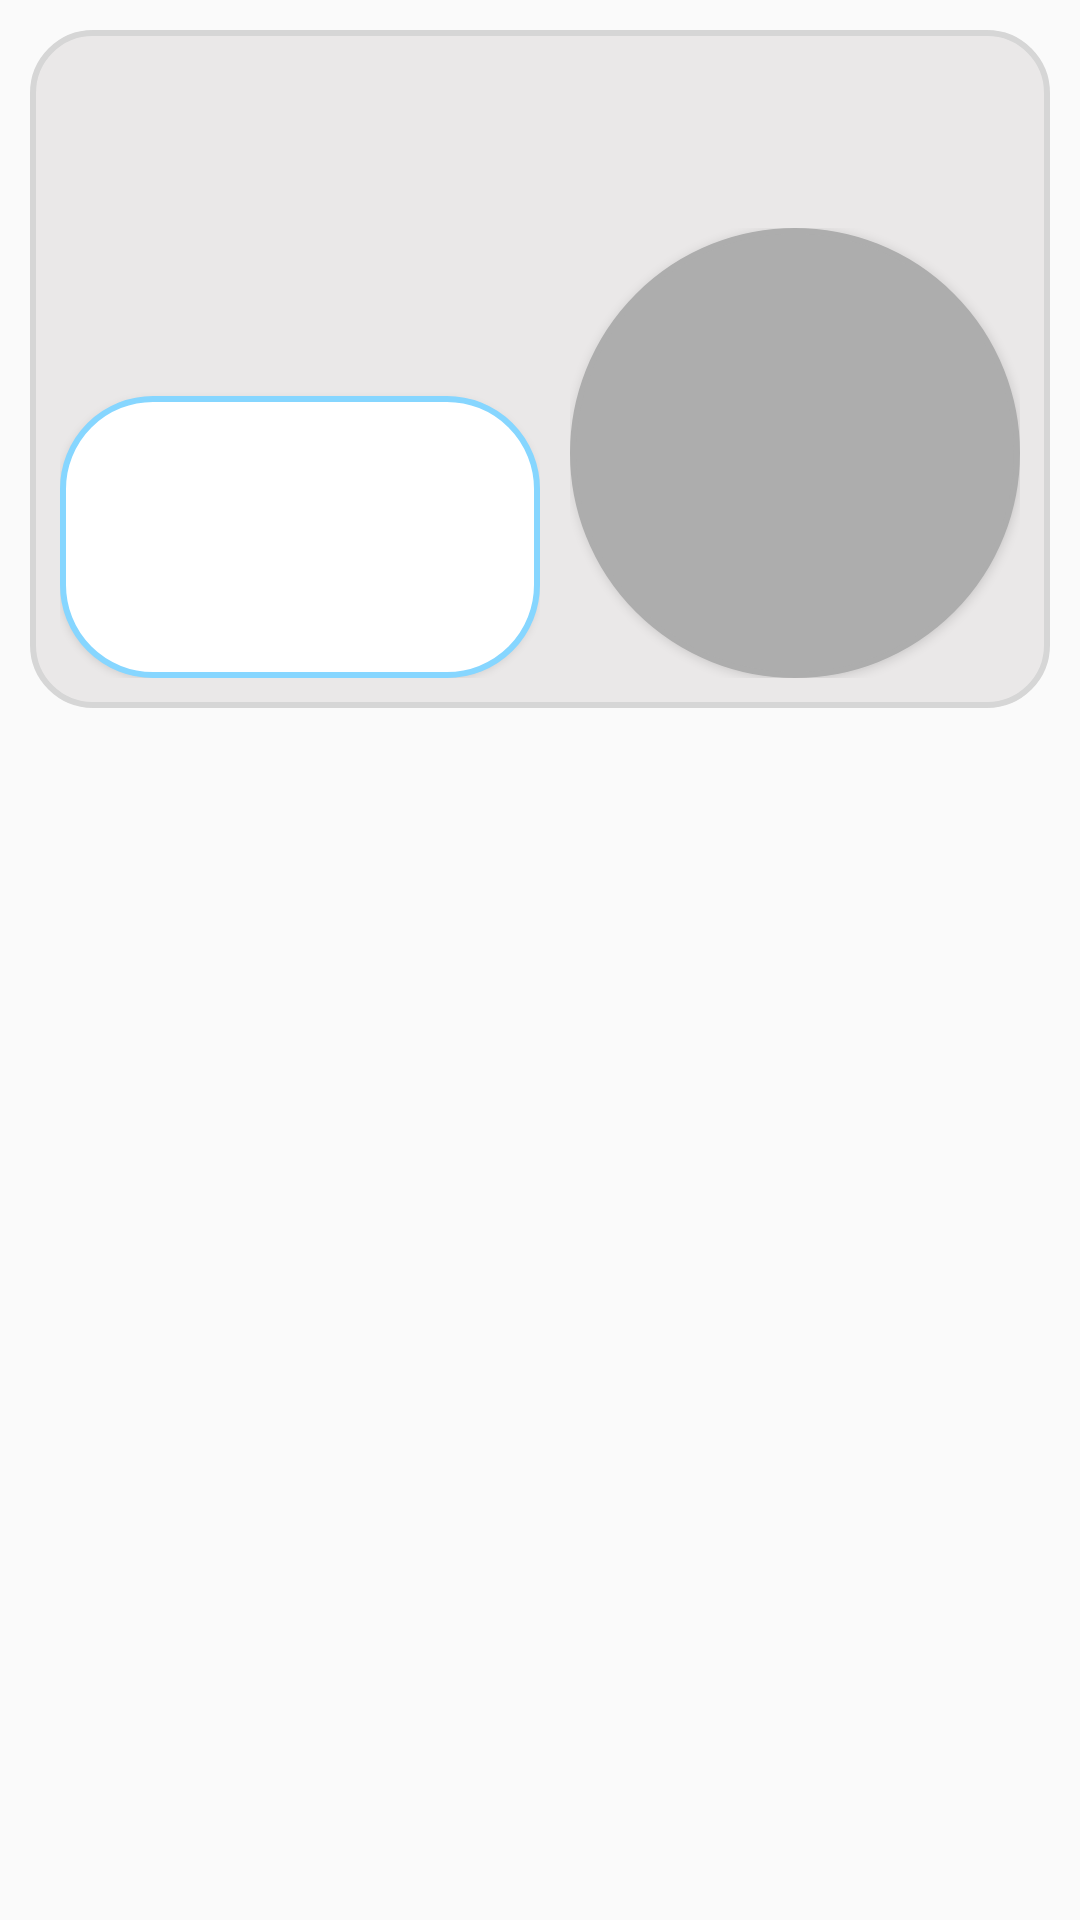

Reconstruct the res/layout file that produces this screen, plus the resources it refers to.
<!-- AndroidManifest.xml: application theme nordic_use -->
<!-- res/layout/switchclick.xml -->
<?xml version="1.0" encoding="utf-8"?>
<android.support.constraint.ConstraintLayout
    xmlns:android="http://schemas.android.com/apk/res/android"
    xmlns:app="http://schemas.android.com/apk/res-auto"
    android:layout_width="match_parent"
    android:layout_height="match_parent">

    <LinearLayout
        android:layout_width="match_parent"
        android:layout_height="wrap_content"
        android:paddingTop="10dp"
        android:paddingBottom="10dp"
        android:paddingStart="10dp"
        android:paddingEnd="10dp"
        android:orientation="vertical"
        app:layout_constraintBottom_toBottomOf="parent"
        app:layout_constraintEnd_toEndOf="parent"
        app:layout_constraintStart_toStartOf="parent"
        app:layout_constraintTop_toTopOf="parent"
        app:layout_constraintVertical_bias="0.0">

        <LinearLayout
            android:layout_width="match_parent"
            android:layout_height="wrap_content"
            android:background="@drawable/linearlayoutframe"
            android:orientation="vertical">

            <TextView
                android:id="@+id/textView1"
                android:layout_width="match_parent"
                android:layout_height="?attr/actionBarSize"
                android:layout_gravity="center"
                android:background="@color/itemBackground"
                android:gravity="center"
                android:textColor="@color/textcolor"
                android:textSize="18sp" />

            <LinearLayout
                android:layout_width="match_parent"
                android:layout_height="150dp"
                android:orientation="horizontal">

                <LinearLayout
                    android:layout_width="match_parent"
                    android:layout_height="match_parent"
                    android:layout_weight="1"
                    android:layout_gravity="center"
                    android:gravity="center"
                    android:orientation="vertical">

                    <TextView
                        android:id="@+id/textView2"
                        android:layout_width="match_parent"
                        android:layout_height="?attr/actionBarSize"
                        android:layout_gravity="center"
                        android:background="@color/itemBackground"
                        android:gravity="center"
                        android:textColor="@color/textcolor"
                        android:textSize="18sp" />

                    <Button
                        android:id="@+id/button1"
                        android:layout_width="match_parent"
                        android:layout_height="match_parent"
                        android:background="@drawable/shape_button3"
                        android:textSize="18sp" />
                </LinearLayout>

                <LinearLayout
                    android:layout_width="match_parent"
                    android:layout_height="match_parent"
                    android:layout_weight="1"
                    android:layout_gravity="center"
                    android:gravity="center"
                    android:orientation="vertical">

                    <LinearLayout
                        android:layout_width="match_parent"
                        android:layout_height="match_parent"
                        android:paddingStart="10dp"
                        android:orientation="vertical">

                        <Button
                            android:id="@+id/button2"
                            android:layout_width="match_parent"
                            android:layout_height="match_parent"
                            android:background="@drawable/shape_button"
                            android:textSize="25sp" />
                    </LinearLayout>

                </LinearLayout>
            </LinearLayout>
        </LinearLayout>
    </LinearLayout>

</android.support.constraint.ConstraintLayout>
<!-- resources referenced by this layout -->
<resources>
  <color name="itemBackground">#eae8e8</color>
  <color name="textcolor">#000000</color>
  <!-- drawable linearlayoutframe (drawable) -->
  <?xml version="1.0" encoding="UTF-8"?>
  <shape xmlns:android="http://schemas.android.com/apk/res/android">
      <solid android:color="@color/itemBackground" />
      <stroke android:width="2dp"
          android:color="@color/colornodata" />
      <corners android:topLeftRadius="20dp"
          android:topRightRadius="20dp"
          android:bottomRightRadius="20dp"
          android:bottomLeftRadius="20dp"/>
      <padding android:left="10dp" android:top="10dp" android:right="10dp" android:bottom="10dp"/>
  
  </shape>
  <!-- drawable shape_button (drawable) -->
  <?xml version="1.0" encoding="UTF-8"?>
  <shape xmlns:android="http://schemas.android.com/apk/res/android">
      <solid android:color="@color/graycolor" />
      <stroke android:width="2dp"
          android:color="@color/graycolor" />
      <corners android:topLeftRadius="150dp"
          android:topRightRadius="150dp"
          android:bottomRightRadius="150dp"
          android:bottomLeftRadius="150dp"/>
      <padding android:left="10dp" android:top="10dp" android:right="10dp" android:bottom="10dp"/>
  
  </shape>
  <!-- drawable shape_button3 (drawable) -->
  <?xml version="1.0" encoding="UTF-8"?>
  <shape xmlns:android="http://schemas.android.com/apk/res/android">
      <solid android:color="@color/colorBackground" />
      <stroke android:width="2dp"
          android:color="@color/textbackgroundcolor" />
      <corners android:topLeftRadius="30dp"
          android:topRightRadius="30dp"
          android:bottomRightRadius="30dp"
          android:bottomLeftRadius="30dp"/>
      <padding android:left="3dp" android:top="3dp" android:right="3dp" android:bottom="3dp"/>
  
  </shape>
  <style name="nordic_use" parent="Theme.AppCompat.Light.NoActionBar">
          <item name="android:statusBarColor">@color/colorPrimaryDark</item>
      </style>
  <color name="colornodata">#d6d6d6</color>
  <color name="graycolor">#adadad</color>
  <color name="colorBackground">#ffffff</color>
  <color name="textbackgroundcolor">#86d6ff</color>
  <color name="colorPrimaryDark">#0059ff</color>
</resources>
